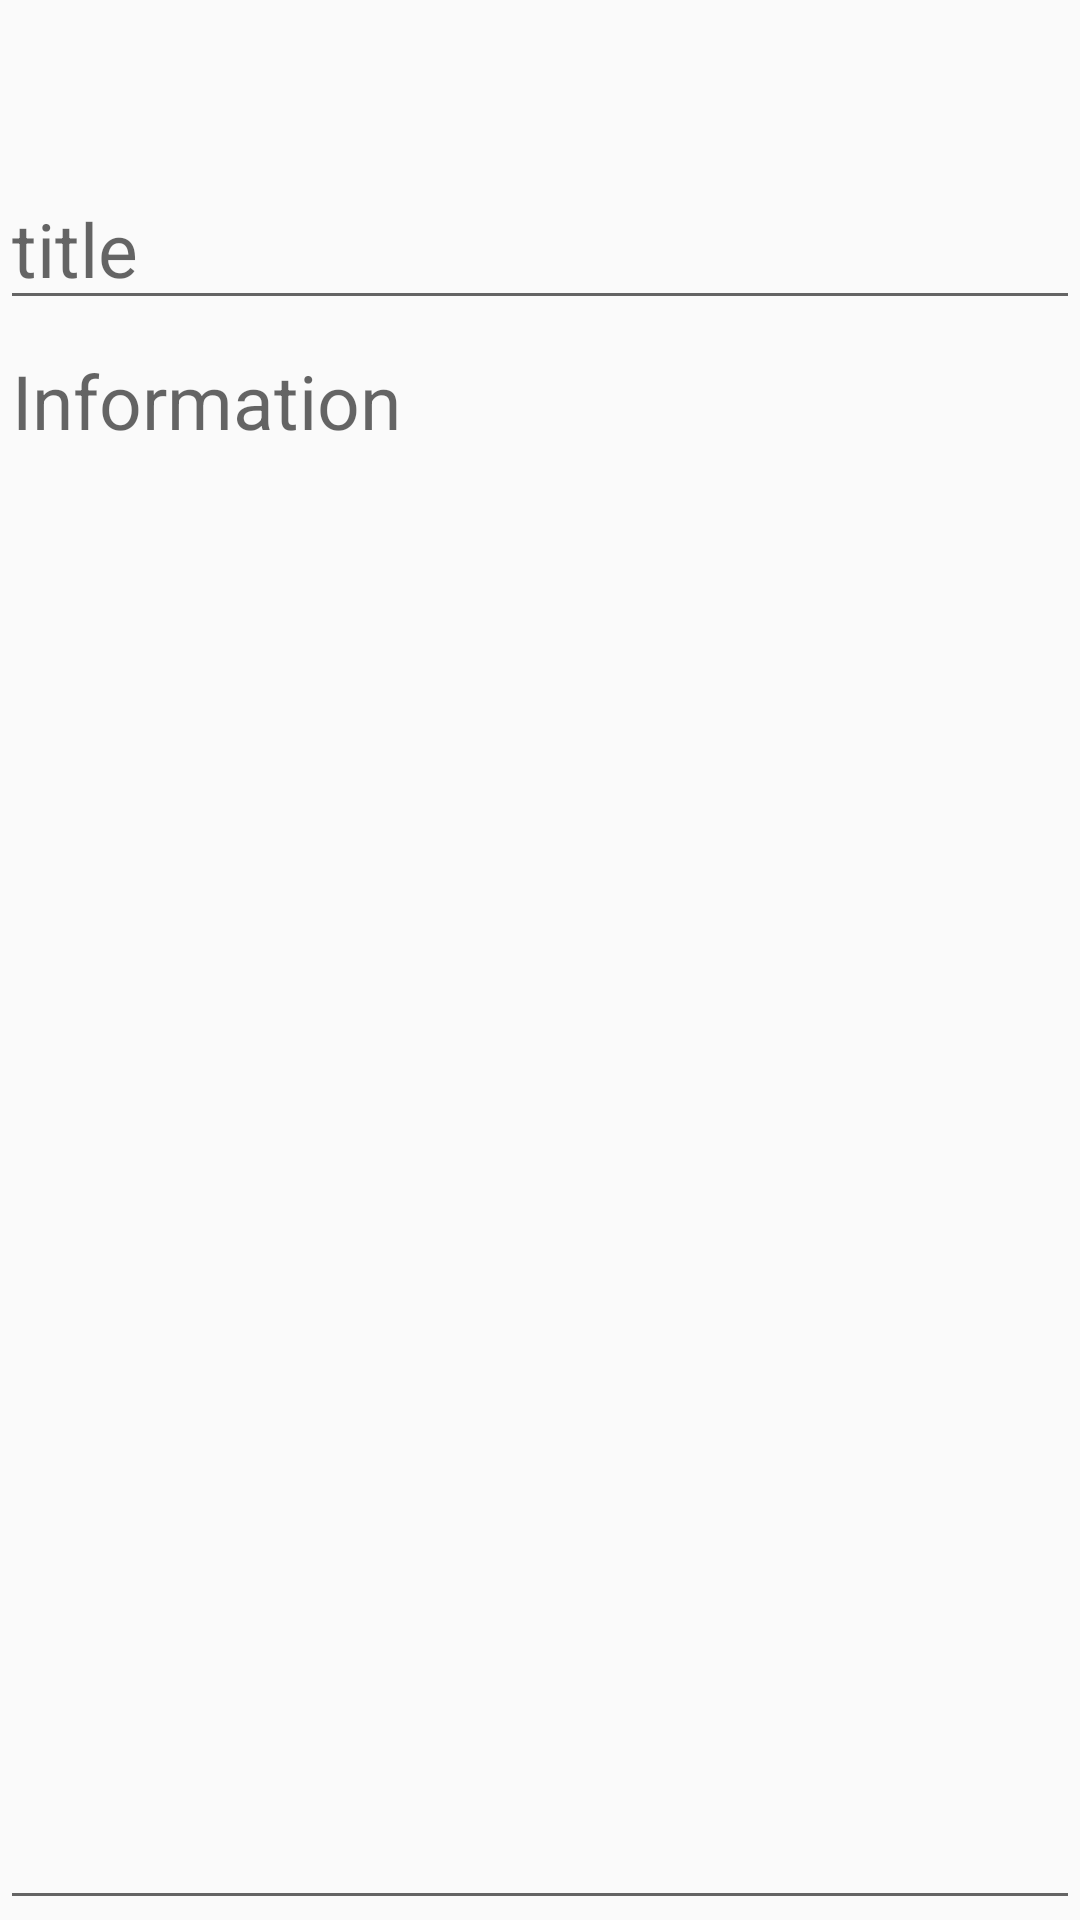

Layout XML and referenced resources for this Android screen:
<!-- AndroidManifest.xml: application theme Theme.FastNote -->
<!-- res/layout/activity_write_normal.xml -->
<?xml version="1.0" encoding="utf-8"?>
<LinearLayout xmlns:android="http://schemas.android.com/apk/res/android"
        xmlns:tools="http://schemas.android.com/tools"
        android:layout_width="match_parent"
        android:layout_height="match_parent"
        tools:context="com.appl.fastnote.WriteActivityNormal"
    android:orientation="vertical">

    <androidx.appcompat.widget.Toolbar
        android:id="@+id/Toolbar_write_normal"
        android:layout_width="match_parent"
        android:layout_height="?attr/actionBarSize"
        android:theme="@style/Theme.ToolbarStyle"
        />

    <androidx.constraintlayout.widget.ConstraintLayout
        android:layout_width="match_parent"
        android:layout_height="match_parent"
        >
        <ScrollView
            android:layout_width="match_parent"
            android:layout_height="match_parent"
            android:fillViewport="true"
            >

            <LinearLayout
                android:layout_width="match_parent"
                android:layout_height="wrap_content"
                android:orientation="vertical">

                <EditText
                    android:id="@+id/normal_title"
                    android:layout_width="match_parent"
                    android:layout_height="wrap_content"
                    android:hint="@string/title"
                    android:imeOptions="actionDone"
                    android:inputType="textCapWords"
                    android:textSize="25sp"
                    android:importantForAutofill="no"
                    />

                <EditText
                    android:id="@+id/normal_info"
                    android:layout_width="match_parent"
                    android:layout_height="0dp"
                    android:layout_weight="1"
                    android:gravity="top"
                    android:importantForAutofill="no"
                    android:hint="@string/profile_info"
                    android:imeOptions="actionDone"
                    android:inputType="textMultiLine|text"
                    android:autoLink="web"
                    android:linksClickable="true"
                    android:textSize="25sp"
                    />

            </LinearLayout>

        </ScrollView>
    </androidx.constraintlayout.widget.ConstraintLayout>

</LinearLayout>
<!-- resources referenced by this layout -->
<resources>
  <string name="profile_info">Information</string>
  <string name="title">title</string>
  <style name="Theme.ToolbarStyle" parent="Theme.AppCompat.Light.DarkActionBar">
          <item name="titleTextColor">@color/teal_200</item>
          <item name="actionMenuTextColor">@color/teal_200</item>
      </style>
  <style name="Theme.FastNote" parent="Theme.AppCompat.Light.NoActionBar">
  
          
          <item name="colorPrimary">@color/teal_700</item>
          <item name="colorPrimaryVariant">@color/teal_700</item>
          <item name="colorOnPrimary">@color/white</item>
          
          <item name="colorSecondary">@color/teal_700</item>
          <item name="colorSecondaryVariant">@color/teal_700</item>
          <item name="colorOnSecondary">@color/white</item>
          
          <item name="android:statusBarColor">?attr/colorPrimaryVariant</item>
          
          
      </style>
  <color name="teal_200">#41E8A6</color>
  <color name="teal_700">#FF018786</color>
  <color name="white">#FFFFFFFF</color>
</resources>
